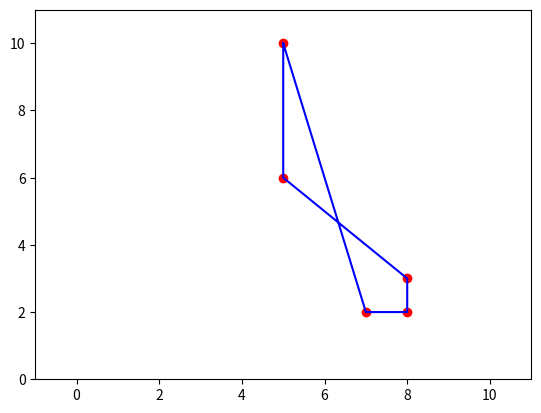

The matplotlib source for this figure:
import numpy as np
import math as m 
import matplotlib.pyplot as plt #coordenadas dos locais em que o Caixeiro deverá passar
x = [5,5,7,8,8]
y = [10,6,2,2,3]
n = len(x) #numero de pontos em que o Caixeiro deverá passar

#Em seguida são calculadas as distâncias
distOriginal = np.zeros((n,n)) # reservando memória para a distancia de um ponto a todos os outros
a = 1000*np.identity(n,int) # criando uma matrix identidade com valor alto, para que o vizinho mais próximo não seja o proprio ponto
for i in range(0,n):
    for j in range(0,n):
        distOriginal[i,j] = a[i,j]+m.sqrt((x[i]-x[j])**2+(y[i]-y[j])**2) #calculo da distância euclidiana de um ponto a todos os outros pontos
        #neste cenário estamos considerando a distância euclidiana, porém poderiamos dar pesos as distâncias que representariam a distância ao 
        #percorrida por uma estrada utilizada.
rota = np.zeros((n,n)) # resernvado memória para a rota que será utilizada
distTotal = np.zeros((1,n)) # reservando memória para a distância percorrida

#criando uma matriz de rotas, desta forma é possível calcular todas elas para todos os pontos de partida e definir qual a rota mais curta.
for i in range(0,n):
    dist = distOriginal 
    distAtual = dist[i,0:n] #distâncias do ponto x
    rota[i,0] = i #ponto xda rota
    minDist = min(distAtual) #ponto mais próximo do ponto
    pos = distAtual.tolist().index(minDist) #numero do ponto mais próximo
    rota[i,1] = pos #segundo ponto da rota
    distTotal[0,i] = distTotal[0,i] + minDist #distancia percorrida
    dist[0:n,i] = 1000 #atribuindo valor grande para ponto já utilizado, para que não volte a ser utilizado

    count = 2    #processo para seleção dos próximos pontos seguinte a lógica anterior
    while (count < n):
        aux = pos
        distAtual = dist[aux,0:n]
        minDist = min(distAtual)
        pos = distAtual.tolist().index(minDist)
        rota[i,count] = pos
        distTotal[0,i] = distTotal[0,i]+minDist
        dist[0:n,aux] = 1000
        count = count+1     
    else:
        distTotal[0,i] = distTotal[0,i]+distOriginal[i,int(rota[i,-1])] #distancia do ultimo ponto de volta ao primeiro

#seleção do melhor ponto de partida
minDistTotal = min(distTotal[0,0:n]) 
posInicialTotal = distTotal[0,0:n].tolist().index(minDistTotal) 
#plot para melhor rota
melhorRota = rota[posInicialTotal,0:n]
xMelhor = np.zeros((1,n+1))
yMelhor = np.zeros((1,n+1))

for i in range(0,n):
    xMelhor[0,i] = x[int(melhorRota[i])]
    yMelhor[0,i] = y[int(melhorRota[i])]
xMelhor[0,n] = xMelhor[0,0]
yMelhor[0,n] = yMelhor[0,0]
x2 = xMelhor[0,0:n+1]
y2 = yMelhor[0,0:n+1]       
plt.plot(x,y, 'ro')
plt.axis([-1, 11, 0, 11])
plt.plot(x2,y2,'b-')
plt.show()